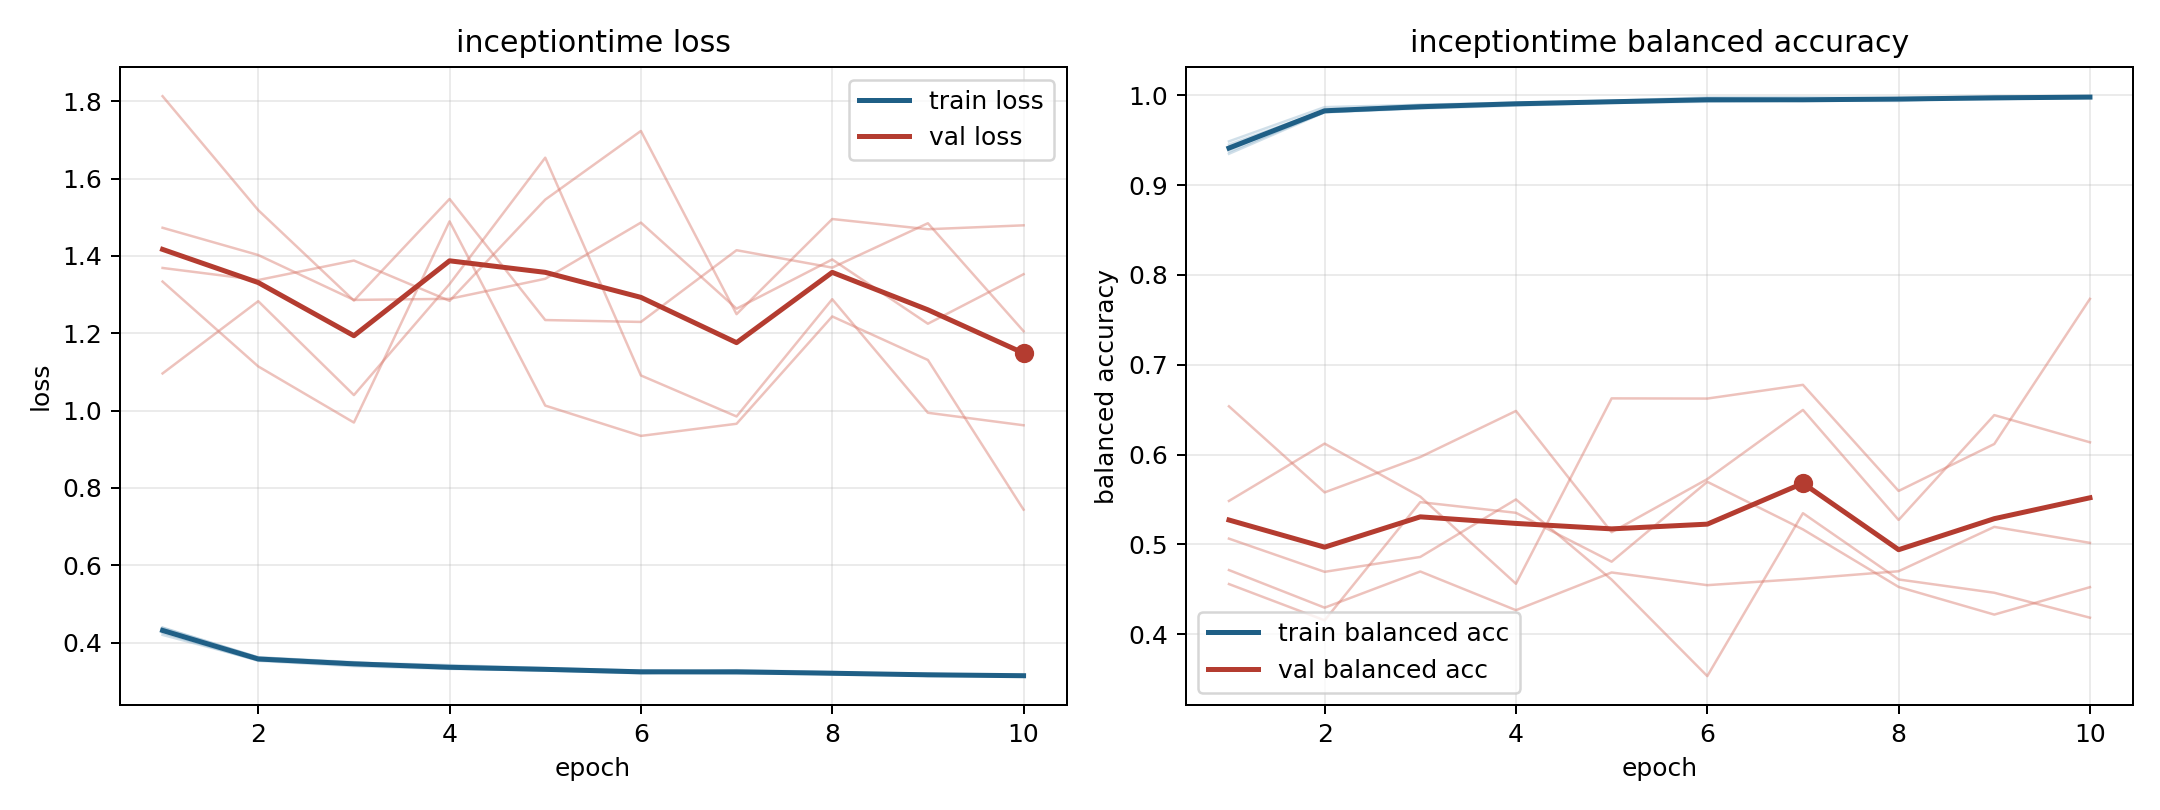

Data behind this chart, as committed beside it:
model, fold, epoch, train_loss, train_balanced_accuracy, val_loss, val_balanced_accuracy
inceptiontime, 1, 1, 0.4256, 0.945, 1.369, 0.5064
inceptiontime, 1, 2, 0.3532, 0.9833, 1.338, 0.4694
inceptiontime, 1, 3, 0.3396, 0.9892, 1.388, 0.486
inceptiontime, 1, 4, 0.3324, 0.9902, 1.284, 0.55
inceptiontime, 1, 5, 0.3285, 0.9927, 1.545, 0.4607
inceptiontime, 1, 6, 0.3208, 0.9962, 1.723, 0.3533
inceptiontime, 1, 7, 0.329, 0.994, 1.249, 0.5347
inceptiontime, 1, 8, 0.3245, 0.9936, 1.495, 0.4609
inceptiontime, 1, 9, 0.3141, 0.9981, 1.469, 0.4461
inceptiontime, 1, 10, 0.3142, 0.9973, 1.479, 0.4184
inceptiontime, 2, 1, 0.4392, 0.9348, 1.813, 0.4558
inceptiontime, 2, 2, 0.3623, 0.9809, 1.518, 0.4154
inceptiontime, 2, 3, 0.3484, 0.9852, 1.284, 0.547
inceptiontime, 2, 4, 0.3422, 0.9885, 1.547, 0.5351
inceptiontime, 2, 5, 0.3344, 0.9917, 1.234, 0.4807
inceptiontime, 2, 6, 0.3281, 0.9927, 1.229, 0.5696
inceptiontime, 2, 7, 0.3246, 0.9942, 1.415, 0.5166
inceptiontime, 2, 8, 0.3195, 0.9966, 1.37, 0.4526
inceptiontime, 2, 9, 0.3173, 0.9967, 1.484, 0.4218
inceptiontime, 2, 10, 0.3164, 0.998, 1.205, 0.4523
inceptiontime, 3, 1, 0.4202, 0.9486, 1.473, 0.4714
inceptiontime, 3, 2, 0.3547, 0.9867, 1.402, 0.4295
inceptiontime, 3, 3, 0.3443, 0.9893, 1.286, 0.4698
inceptiontime, 3, 4, 0.3399, 0.9917, 1.289, 0.4267
inceptiontime, 3, 5, 0.3317, 0.9938, 1.341, 0.4687
inceptiontime, 3, 6, 0.3224, 0.9975, 1.486, 0.4546
inceptiontime, 3, 7, 0.3197, 0.9976, 1.264, 0.4617
inceptiontime, 3, 8, 0.3218, 0.9965, 1.391, 0.4701
inceptiontime, 3, 9, 0.3152, 0.9989, 1.225, 0.5195
inceptiontime, 3, 10, 0.3137, 0.9986, 1.353, 0.5017
inceptiontime, 4, 1, 0.4384, 0.9372, 1.334, 0.5483
inceptiontime, 4, 2, 0.3621, 0.9813, 1.114, 0.6122
inceptiontime, 4, 3, 0.3499, 0.9856, 0.9692, 0.5532
inceptiontime, 4, 4, 0.3348, 0.9907, 1.489, 0.4562
inceptiontime, 4, 5, 0.3329, 0.9921, 1.013, 0.6625
inceptiontime, 4, 6, 0.3255, 0.9948, 0.9347, 0.6623
inceptiontime, 4, 7, 0.3241, 0.9946, 0.966, 0.6776
inceptiontime, 4, 8, 0.3212, 0.996, 1.243, 0.5595
inceptiontime, 4, 9, 0.319, 0.9961, 1.131, 0.6117
inceptiontime, 4, 10, 0.3148, 0.9977, 0.744, 0.7733
inceptiontime, 5, 1, 0.4353, 0.9402, 1.096, 0.6537
inceptiontime, 5, 2, 0.3576, 0.981, 1.283, 0.5578
inceptiontime, 5, 3, 0.3448, 0.9865, 1.04, 0.5972
inceptiontime, 5, 4, 0.3336, 0.991, 1.327, 0.6485
inceptiontime, 5, 5, 0.3285, 0.9931, 1.654, 0.5135
inceptiontime, 5, 6, 0.3271, 0.9935, 1.091, 0.5726
inceptiontime, 5, 7, 0.3263, 0.9939, 0.9849, 0.6497
inceptiontime, 5, 8, 0.3186, 0.9959, 1.288, 0.5272
inceptiontime, 5, 9, 0.3197, 0.9955, 0.9944, 0.6439
inceptiontime, 5, 10, 0.3145, 0.9978, 0.9621, 0.6136
